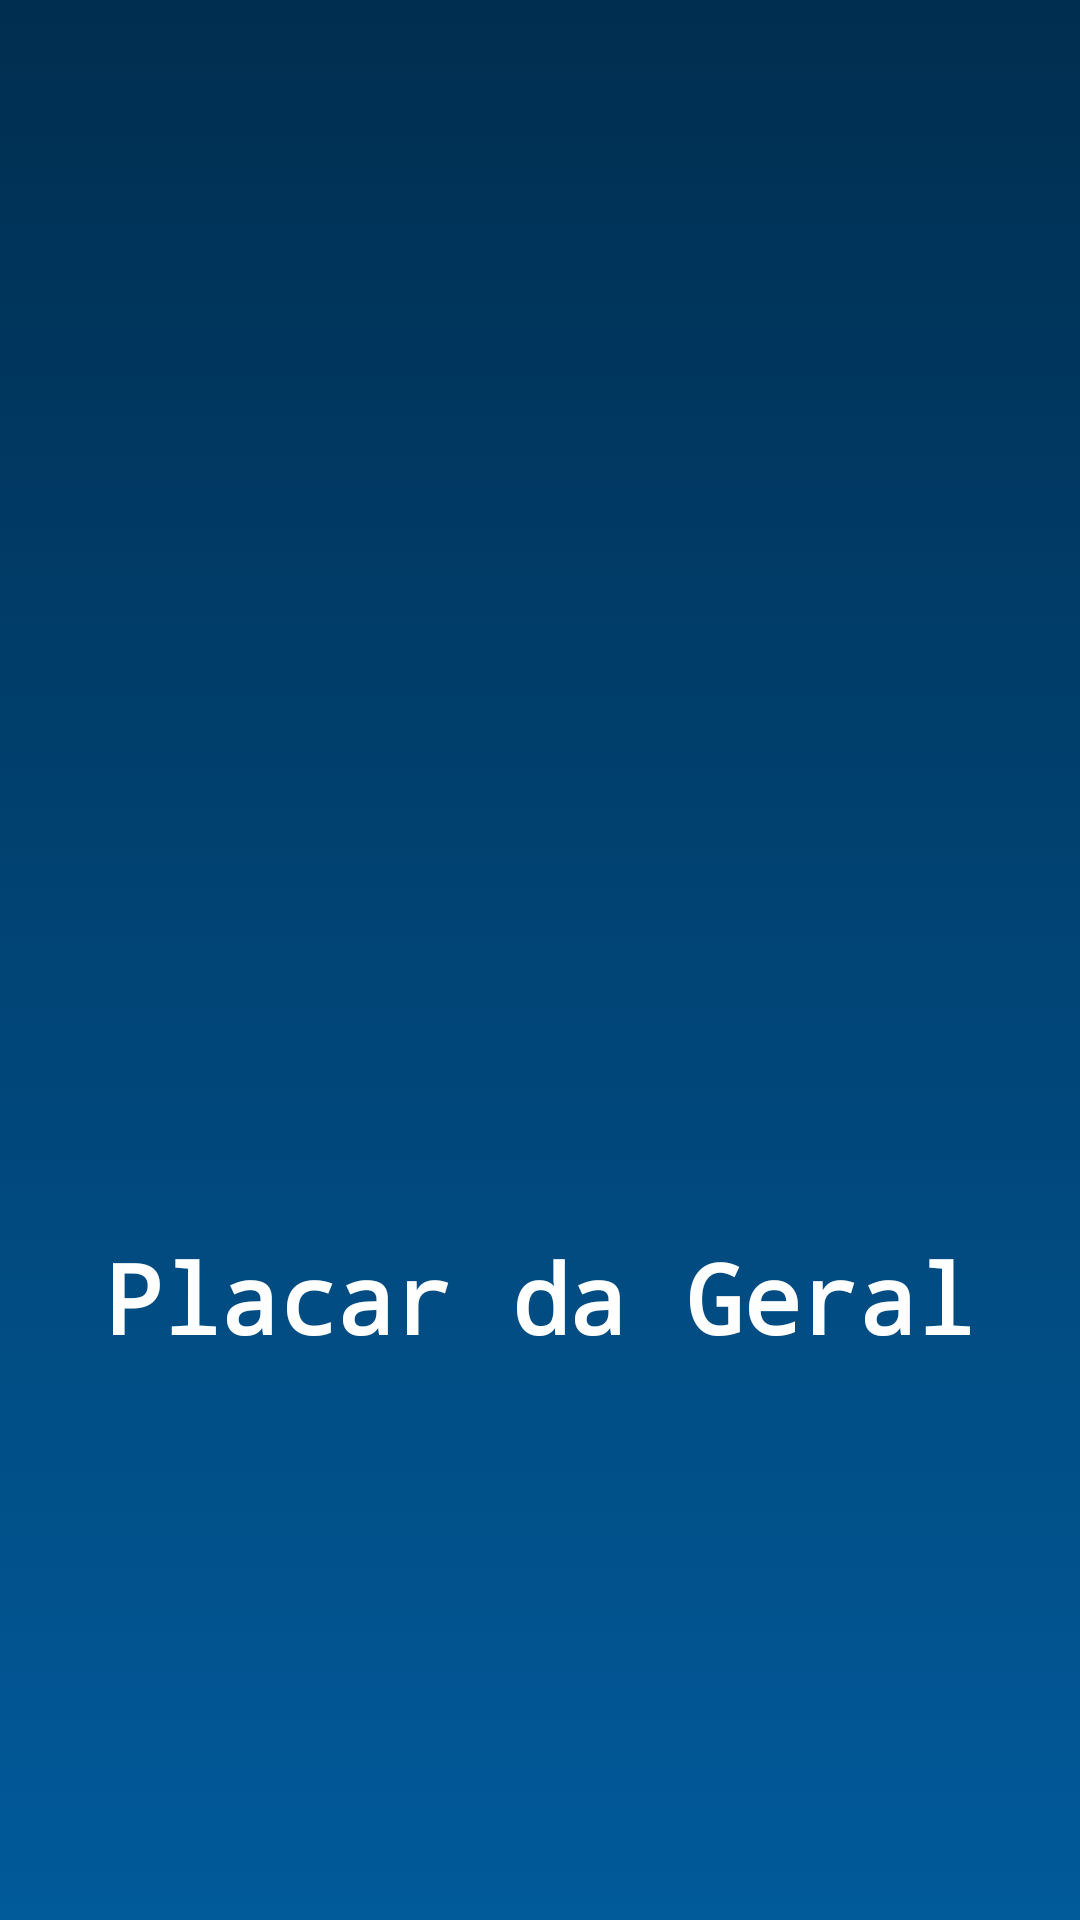

Write the Android layout XML for this screen, with the resource values it uses.
<!-- AndroidManifest.xml: activity theme SplashTheme -->
<!-- res/layout/activity_splash.xml -->
<?xml version="1.0" encoding="utf-8"?>
<androidx.constraintlayout.widget.ConstraintLayout xmlns:android="http://schemas.android.com/apk/res/android"
    xmlns:app="http://schemas.android.com/apk/res-auto"
    xmlns:tools="http://schemas.android.com/tools"
    android:layout_width="match_parent"
    android:layout_height="match_parent"
    android:background="@drawable/background_splash"
    tools:context=".presentation.splash.SplashActivity">

    <ImageView
        android:id="@+id/iv_logo"
        style="@style/logoSplash"
        app:layout_constraintBottom_toBottomOf="parent"
        app:layout_constraintEnd_toEndOf="parent"
        app:layout_constraintStart_toStartOf="parent"
        app:layout_constraintTop_toTopOf="parent" />

    <TextView
        style="@style/titleSplash"
        app:layout_constraintTop_toBottomOf="@+id/iv_logo"
        app:layout_constraintEnd_toEndOf="@+id/iv_logo"
        app:layout_constraintStart_toStartOf="@+id/iv_logo" />


</androidx.constraintlayout.widget.ConstraintLayout>
<!-- resources referenced by this layout -->
<resources>
  <!-- drawable background_splash (drawable) -->
  <?xml version="1.0" encoding="utf-8"?>
  <selector xmlns:android="http://schemas.android.com/apk/res/android">
      <item>
          <shape android:shape="rectangle">
              <gradient android:startColor="@color/colorPrimary" android:endColor="@color/colorPrimaryDark" android:angle="90" />
          </shape>
      </item>
  </selector>
  <style name="logoSplash">
          <item name="android:layout_width">150dp</item>
          <item name="android:layout_height">150dp</item>
          <item name="android:background">@drawable/logo</item>
      </style>
  <style name="titleSplash">
          <item name="android:layout_width">wrap_content</item>
          <item name="android:layout_height">wrap_content</item>
          <item name="android:text">Placar da Geral</item>
          <item name="android:textAlignment">center</item>
          <item name="android:layout_marginTop">16dp</item>
          <item name="android:textSize">32sp</item>
          <item name="android:fontFamily">monospace</item>
          <item name="android:textStyle">bold</item>
          <item name="android:textColor">#FFF</item>
      </style>
  <style name="SplashTheme" parent="Theme.AppCompat.DayNight">
          <item name="windowNoTitle">true</item>
          <item name="android:statusBarColor">@color/colorPrimaryDark</item>
          <item name="android:windowBackground">@drawable/background_splash</item>
      </style>
  <color name="colorPrimary">#015A9A</color>
  <color name="colorPrimaryDark">#002E50</color>
</resources>
